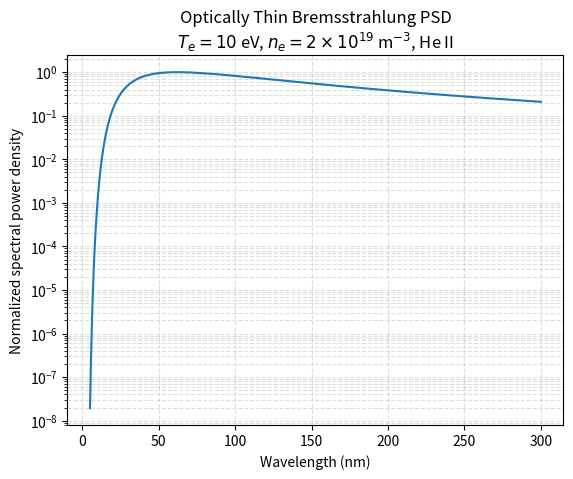

Write Python code to recreate this figure.
import numpy as np
import matplotlib.pyplot as plt

# Physical constants (SI)
h = 6.62607015e-34
c = 299792458.0
kB = 1.380649e-23

# Plasma parameters
ne = 2e19  # m^-3
Z = 2  # helium ions
ni = ne / Z  # ion density for fully ionized helium (charge neutrality)
Te_eV = 10.0
Te_K = Te_eV * 11604.518  # Kelvin

# Wavelength range (nm) – EUV/UV where emission actually exists
lambda_nm = np.linspace(5, 300, 2000)
lambda_m = lambda_nm * 1e-9
nu = c / lambda_m

# Convert densities to cgs (required by RL formula)
ne_cgs = ne * 1e-6
ni_cgs = ni * 1e-6

# Thermal bremsstrahlung emissivity (Rybicki & Lightman, eq. 5.14a)
# erg s^-1 cm^-3 Hz^-1 sr^-1
# The formula is: eps_nu = (2^5 * pi * e^6)/(3 * m_e * c^3) * (2*pi/(3*k_B*m_e))^(1/2) * Z^2 * n_e * n_i * T_e^(-1/2) * exp(-h*nu/(k_B*T_e)) * g_ff
# The numerical coefficient is ~6.8e-38 (assuming Gaunt factor g_ff ~ 1)
eps_nu_cgs = (
    6.8e-38 * Z**2 * ne_cgs * ni_cgs * Te_K ** (-0.5) * np.exp(-h * nu / (kB * Te_K))
)

# Convert to SI: J s^-1 m^-3 Hz^-1
eps_nu = eps_nu_cgs * 1e-1

# Convert to per-wavelength emissivity
eps_lambda = eps_nu * c / lambda_m**2

# Normalize (PSD shape only)
eps_lambda /= np.max(eps_lambda)

# Plot
plt.figure()
plt.plot(lambda_nm, eps_lambda)
plt.xlabel("Wavelength (nm)")
plt.ylabel("Normalized spectral power density")
plt.title("Optically Thin Bremsstrahlung PSD\n$T_e=10$ eV, $n_e=2\\times10^{19}$ m$^{-3}$, He II")
plt.yscale("log")
plt.grid(True, which="both", ls="--", alpha=0.4)
plt.show()
